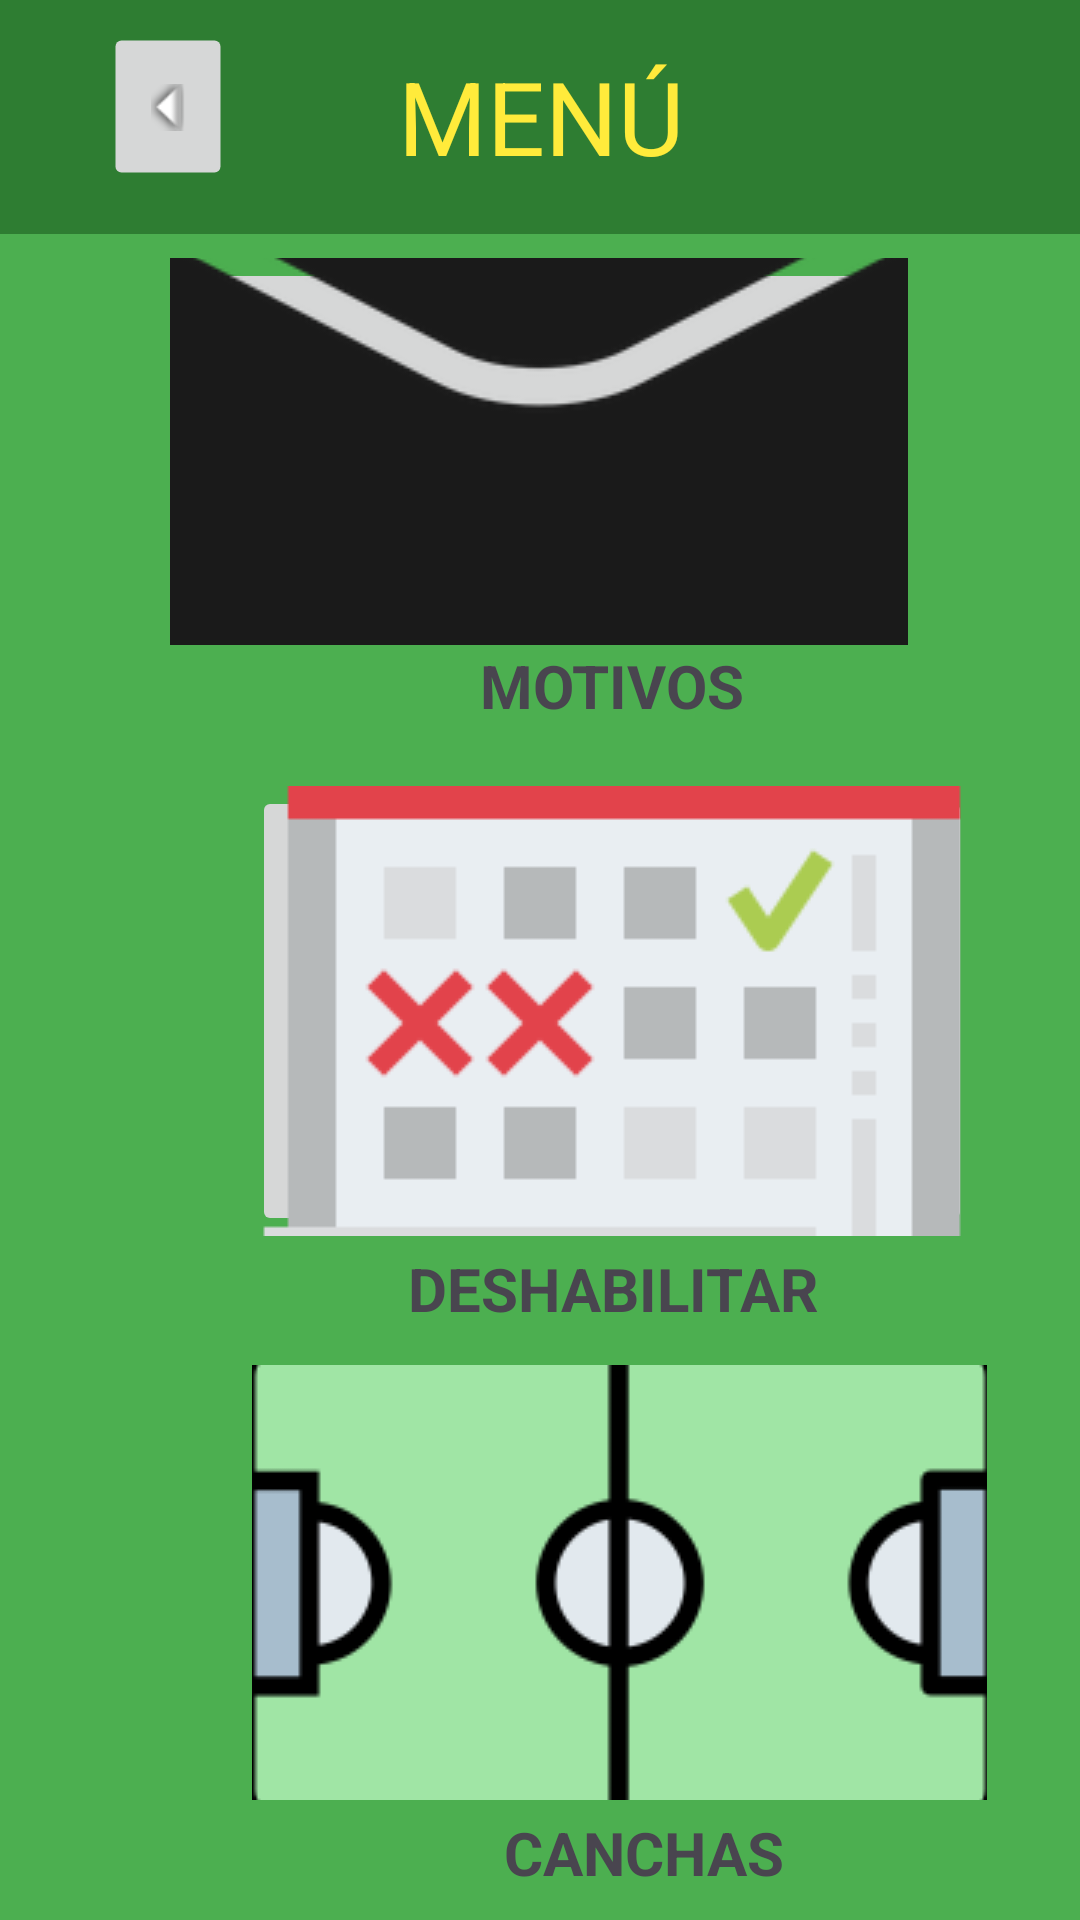

The Android layout XML behind this screen, and the referenced resources:
<!-- AndroidManifest.xml: application theme Theme.FUTGOL -->
<!-- res/layout/activity_menu_admin.xml -->
<?xml version="1.0" encoding="utf-8"?>
<androidx.constraintlayout.widget.ConstraintLayout xmlns:android="http://schemas.android.com/apk/res/android"
    xmlns:app="http://schemas.android.com/apk/res-auto"
    xmlns:tools="http://schemas.android.com/tools"
    android:layout_width="match_parent"
    android:layout_height="match_parent"
    android:background="@color/green_500"
    android:onClick="canchas"
    tools:context=".MenuAdmin">

    <androidx.appcompat.widget.Toolbar
        android:id="@+id/toolbar6"
        android:layout_width="414dp"
        android:layout_height="78dp"
        android:background="@color/green_800"
        android:minHeight="?attr/actionBarSize"
        android:theme="?attr/actionBarTheme"
        app:layout_constraintBottom_toBottomOf="parent"
        app:layout_constraintEnd_toEndOf="parent"
        app:layout_constraintHorizontal_bias="0.0"
        app:layout_constraintStart_toStartOf="parent"
        app:layout_constraintTop_toTopOf="parent"
        app:layout_constraintVertical_bias="0.0" />

    <ImageButton
        android:id="@+id/imageButton6"
        android:layout_width="52dp"
        android:layout_height="47dp"
        android:layout_marginTop="12dp"
        android:onClick="volver"
        android:rotation="90"
        app:layout_constraintEnd_toEndOf="parent"
        app:layout_constraintHorizontal_bias="0.097"
        app:layout_constraintStart_toStartOf="@+id/toolbar6"
        app:layout_constraintTop_toTopOf="@+id/toolbar6"
        app:srcCompat="@android:drawable/arrow_down_float" />

    <TextView
        android:id="@+id/toolbartext5"
        android:layout_width="wrap_content"
        android:layout_height="wrap_content"
        android:layout_marginTop="16dp"
        android:hint="@string/tbmenu"
        android:text="@string/tbmenu"
        android:textColor="@color/yellow_500"
        android:textSize="34sp"
        app:layout_constraintEnd_toEndOf="parent"
        app:layout_constraintHorizontal_bias="0.501"
        app:layout_constraintStart_toStartOf="@+id/toolbar6"
        app:layout_constraintTop_toTopOf="@+id/toolbar6" />

    <TextView
        android:id="@+id/textView10"
        android:layout_width="wrap_content"
        android:layout_height="wrap_content"
        android:layout_marginStart="136dp"
        android:layout_marginTop="4dp"
        android:text="DESHABILITAR"
        android:textIsSelectable="false"
        android:textSize="20sp"
        android:textStyle="bold"
        app:layout_constraintStart_toStartOf="parent"
        app:layout_constraintTop_toBottomOf="@+id/imageButton10" />

    <TextView
        android:id="@+id/textView11"
        android:layout_width="wrap_content"
        android:layout_height="wrap_content"
        android:layout_marginStart="168dp"
        android:layout_marginTop="4dp"
        android:text="CANCHAS"
        android:textIsSelectable="false"
        android:textSize="20sp"
        android:textStyle="bold"
        app:layout_constraintBottom_toBottomOf="parent"
        app:layout_constraintStart_toStartOf="parent"
        app:layout_constraintTop_toBottomOf="@+id/imageButton11"
        app:layout_constraintVertical_bias="0.0" />

    <TextView
        android:id="@+id/textView7"
        android:layout_width="wrap_content"
        android:layout_height="wrap_content"
        android:layout_marginStart="160dp"
        android:text="MOTIVOS"
        android:textIsSelectable="false"
        android:textSize="20sp"
        android:textStyle="bold"
        app:layout_constraintStart_toStartOf="parent"
        app:layout_constraintTop_toBottomOf="@+id/imageButton16" />

    <ImageButton
        android:id="@+id/imageButton16"
        android:layout_width="246dp"
        android:layout_height="129dp"
        android:layout_marginTop="8dp"
        android:onClick="motivos"
        app:layout_constraintEnd_toEndOf="parent"
        app:layout_constraintHorizontal_bias="0.497"
        app:layout_constraintStart_toStartOf="parent"
        app:layout_constraintTop_toBottomOf="@+id/toolbar6"
        app:srcCompat="@drawable/motivosimg" />

    <ImageButton
        android:id="@+id/imageButton10"
        android:layout_width="240dp"
        android:layout_height="150dp"
        android:layout_marginStart="84dp"
        android:layout_marginTop="20dp"
        android:onClick="horarios"
        app:layout_constraintStart_toStartOf="parent"
        app:layout_constraintTop_toBottomOf="@+id/textView7"
        app:srcCompat="@drawable/calendario254" />

    <ImageButton
        android:id="@+id/imageButton11"
        android:layout_width="245dp"
        android:layout_height="145dp"
        android:layout_marginStart="84dp"
        android:layout_marginTop="12dp"
        android:onClick="canchas"
        app:layout_constraintStart_toStartOf="parent"
        app:layout_constraintTop_toBottomOf="@+id/textView10"
        app:srcCompat="@drawable/canchaaa254" />

</androidx.constraintlayout.widget.ConstraintLayout>
<!-- resources referenced by this layout -->
<resources>
  <color name="green_500">#4CAF50</color>
  <color name="green_800">#2E7D32</color>
  <color name="yellow_500">#FFEB3B</color>
  <!-- drawable calendario254: png bitmap (drawable, 4098 bytes) -->
  <!-- drawable canchaaa254: png bitmap (drawable, 6845 bytes) -->
  <!-- drawable motivosimg: png bitmap (drawable, 8456 bytes) -->
  <string name="tbmenu">MENÚ</string>
  <style name="Theme.FUTGOL" parent="Base.Theme.FUTGOL" />
  <style name="Base.Theme.FUTGOL" parent="Theme.Material3.DayNight.NoActionBar">
          
          
      </style>
</resources>
